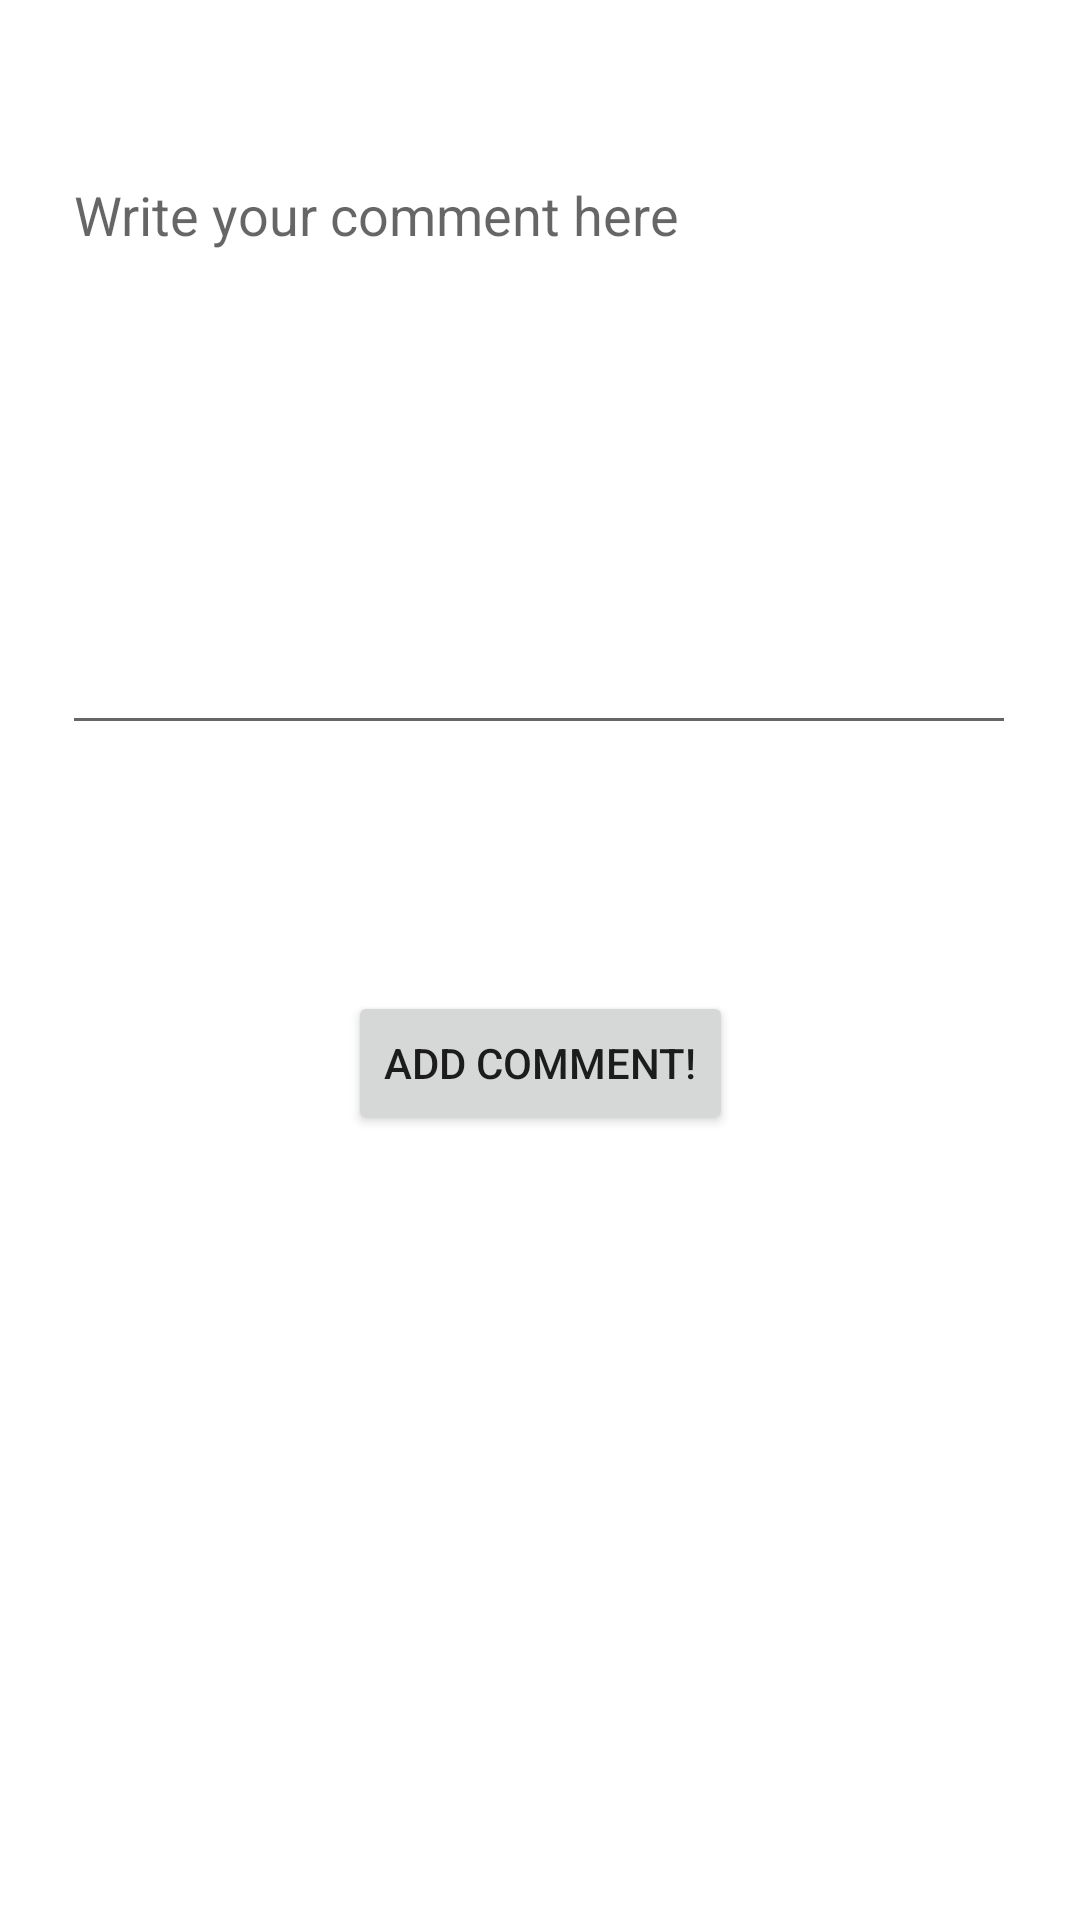

Layout XML and referenced resources for this Android screen:
<!-- AndroidManifest.xml: application theme Theme.F1stories -->
<!-- res/layout/add_comment_fragment.xml -->
<?xml version="1.0" encoding="utf-8"?>
<layout xmlns:android="http://schemas.android.com/apk/res/android"
    xmlns:app="http://schemas.android.com/apk/res-auto"
    xmlns:tools="http://schemas.android.com/tools">

    <data>

    </data>

    <androidx.constraintlayout.widget.ConstraintLayout
        android:layout_width="match_parent"
        android:layout_height="match_parent">

        <EditText
            android:id="@+id/addCommentContent"
            android:layout_width="318dp"
            android:layout_height="199dp"
            android:ems="10"
            android:gravity="start|top"
            android:hint="Write your comment here"
            android:inputType="textMultiLine"
            app:layout_constraintBottom_toBottomOf="parent"
            app:layout_constraintEnd_toEndOf="parent"
            app:layout_constraintHorizontal_bias="0.494"
            app:layout_constraintStart_toStartOf="parent"
            app:layout_constraintTop_toTopOf="parent"
            app:layout_constraintVertical_bias="0.112"
            tools:ignore="SpeakableTextPresentCheck" />

        <Button
            android:id="@+id/postCommentButton"
            android:layout_width="wrap_content"
            android:layout_height="wrap_content"
            android:layout_marginTop="82dp"
            android:text="Add comment!"
            app:layout_constraintEnd_toEndOf="parent"
            app:layout_constraintStart_toStartOf="parent"
            app:layout_constraintTop_toBottomOf="@+id/addCommentContent" />
    </androidx.constraintlayout.widget.ConstraintLayout>

</layout>
<!-- resources referenced by this layout -->
<resources>
  <style name="Theme.F1stories" parent="Theme.MaterialComponents.DayNight.DarkActionBar">
          
          <item name="colorPrimary">@color/f1red</item>
          <item name="colorPrimaryVariant">@color/f1red</item>
          <item name="colorOnPrimary">@color/white</item>
          
          <item name="colorSecondary">@color/teal_200</item>
          <item name="colorSecondaryVariant">@color/teal_700</item>
          <item name="colorOnSecondary">@color/black</item>
          
          <item name="android:statusBarColor" tools:targetApi="l">?attr/colorPrimaryVariant</item>
          
      </style>
  <color name="f1red">#c60601</color>
  <color name="white">#FFFFFFFF</color>
  <color name="teal_200">#FF03DAC5</color>
  <color name="teal_700">#FF018786</color>
  <color name="black">#FF000000</color>
</resources>
